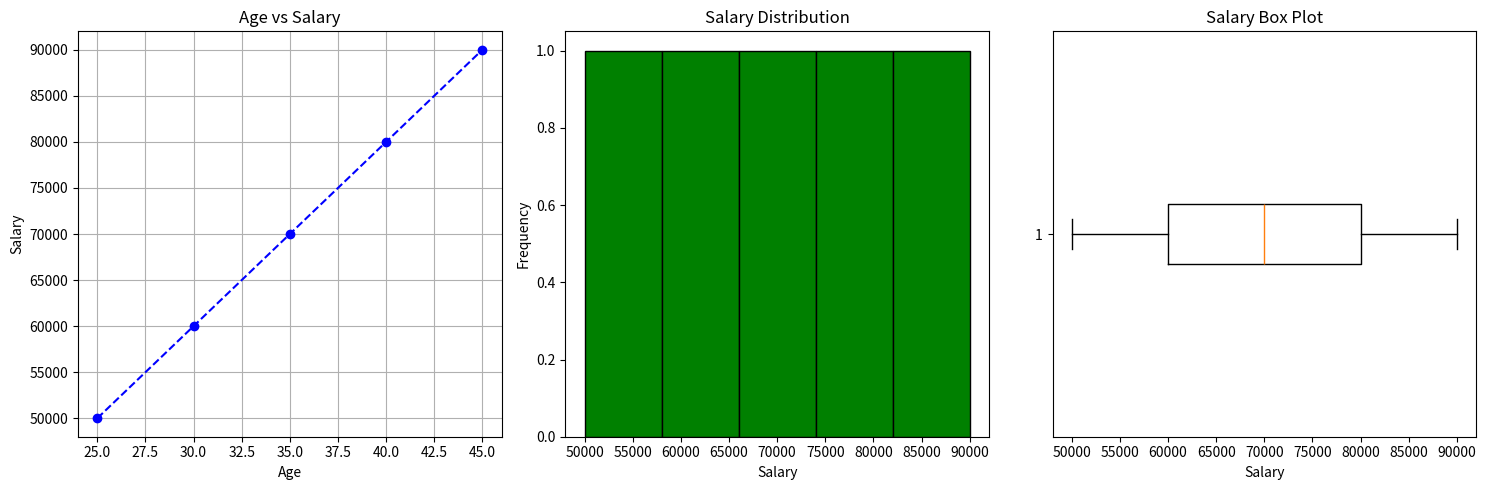
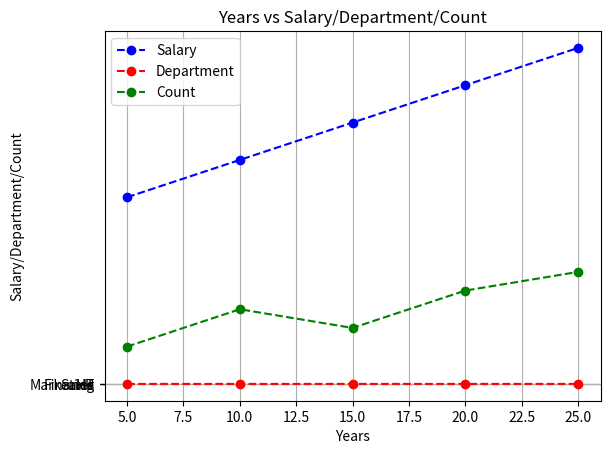
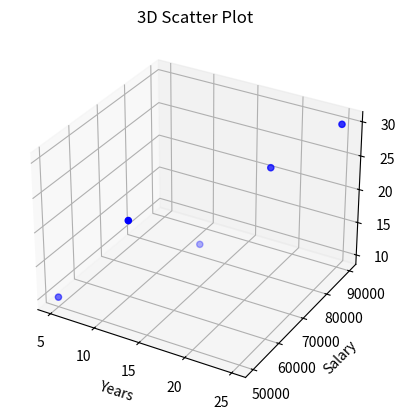

Here is the Python script that generated these plots, in order:
import matplotlib.pyplot as plt
import pandas as pd

data={
    "Salary": [50000, 60000, 70000, 80000, 90000],
    "Age": [25, 30, 35, 40, 45],
    "Department": ["HR", "Finance", "IT", "Marketing", "Sales"]
}
df=pd.DataFrame(data)

fig, ax = plt.subplots(1,3, figsize=(15,5))

#Line plot
ax[0].plot(df["Age"], df["Salary"], color="blue", marker="o", linestyle="--")
ax[0].set_xlabel("Age")
ax[0].set_ylabel("Salary")
ax[0].set_title("Age vs Salary")
ax[0].grid()

# histogram
ax[1].hist(df["Salary"], bins=5, color="green", edgecolor="black")
ax[1].set_xlabel("Salary")
ax[1].set_ylabel("Frequency")
ax[1].set_title("Salary Distribution")

# box plot
ax[2].boxplot(df["Salary"], vert=False)
ax[2].set_xlabel("Salary")
ax[2].set_title("Salary Box Plot")
plt.tight_layout()
plt.show()

# many plots in one figure

data2={
    "Department": ["HR", "Finance", "IT", "Marketing", "Sales"],
    "Count": [10, 20, 15, 25, 30],
    "years": [5, 10, 15, 20, 25],
    "Salary": [50000, 60000, 70000, 80000, 90000],
}
df2=pd.DataFrame(data2)
plt.plot(df2["years"], df2["Salary"], color="blue", marker="o", linestyle="--")
plt.plot(df2["years"], df2["Department"], color="red", marker="o", linestyle="--")
plt.plot(df2["years"], df2["Count"]*1000, color="green", marker="o", linestyle="--")
plt.xlabel("Years")
plt.ylabel("Salary/Department/Count")
plt.title("Years vs Salary/Department/Count")
plt.legend(["Salary", "Department", "Count"])
plt.grid()
plt.show()

# 3-D plot

ax=plt.axes(projection="3d")
ax.scatter(df2["years"], df2["Salary"], df2["Count"], color="blue", marker="o")
ax.set_xlabel("Years")
ax.set_ylabel("Salary")
ax.set_zlabel("Count")
ax.set_title("3D Scatter Plot")
plt.show()
